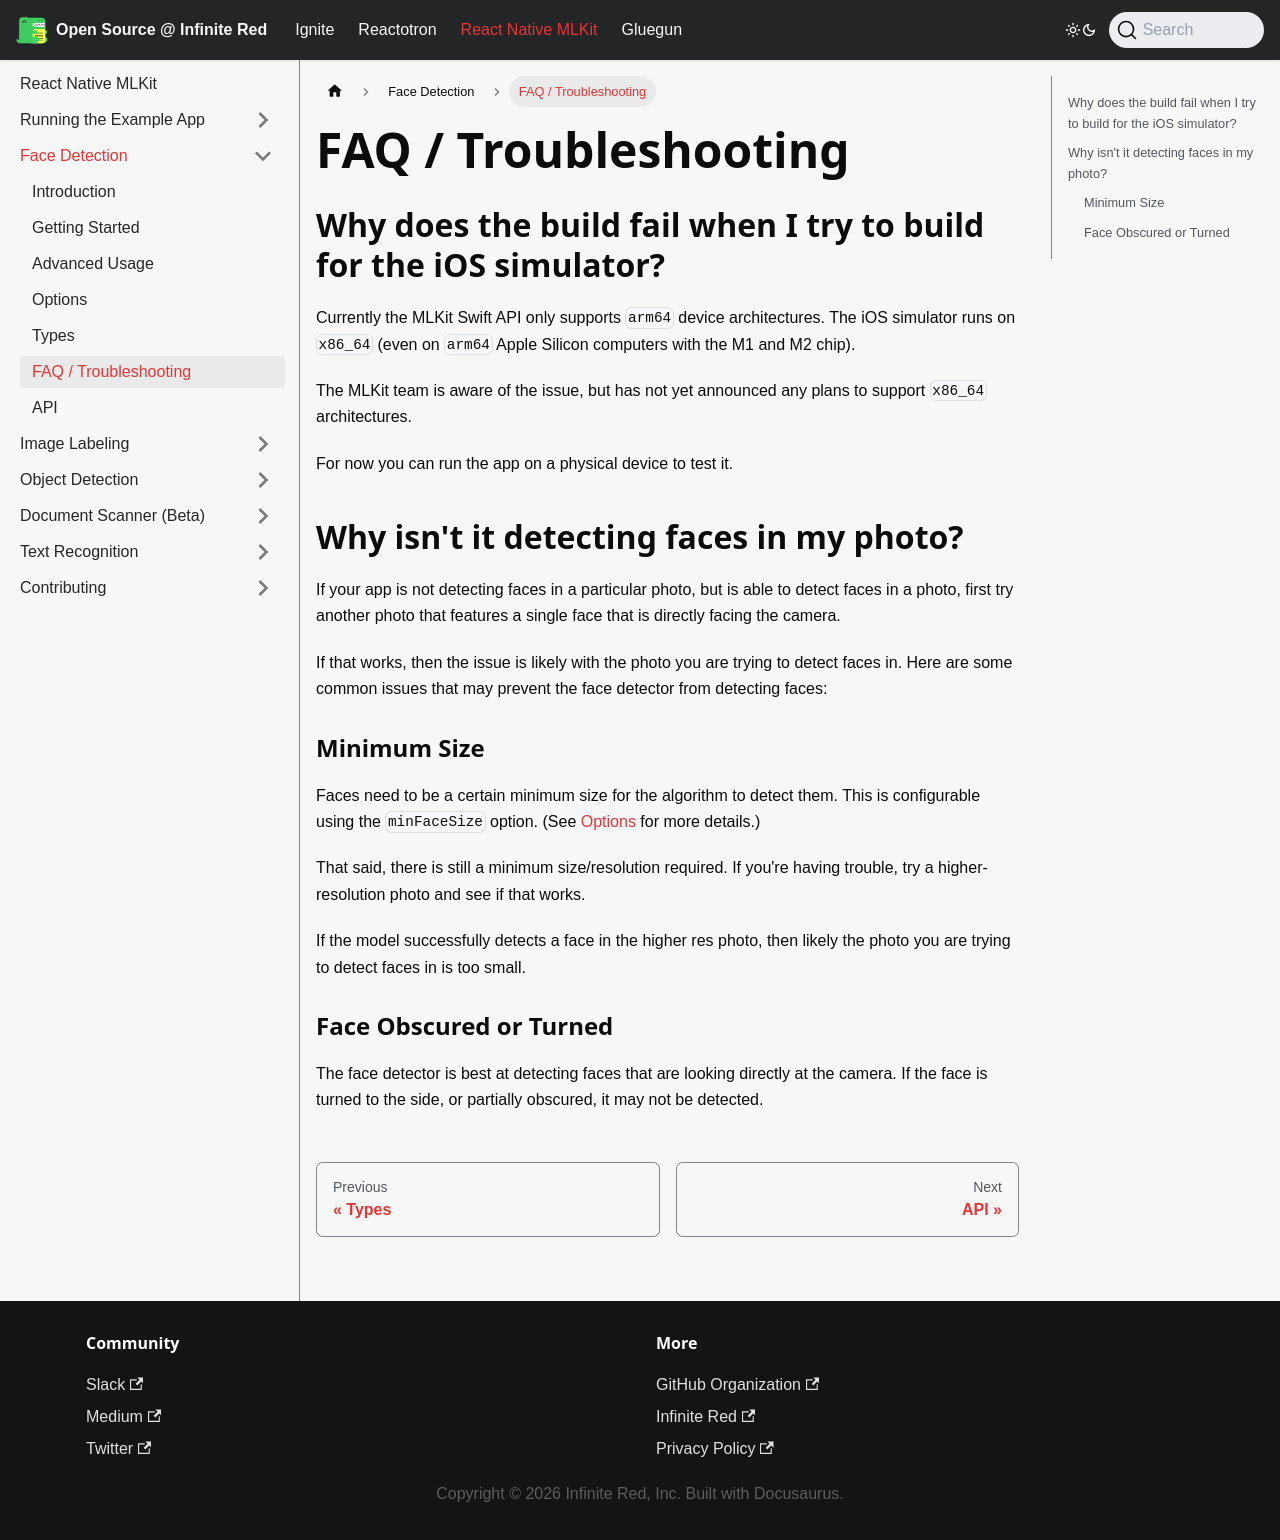

repository: infinitered/ir-docs · page: react-native-mlkit/face-detection/faq-troubleshooting/index.html · generator: docusaurus

---
sidebar_position: 600
---

# FAQ / Troubleshooting

## Why does the build fail when I try to build for the iOS simulator?

Currently the MLKit Swift API only supports `arm64` device architectures. The iOS simulator runs on `x86_64` (even
on `arm64` Apple Silicon computers with the M1 and M2 chip).

The MLKit team is aware of the issue, but has not yet announced any plans to support `x86_64` architectures.

For now you can run the app on a physical device to test it.

## Why isn't it detecting faces in my photo?

If your app is not detecting faces in a particular photo, but is able to detect faces in a photo, first try another
photo that features
a single face that is directly facing the camera.

If that works, then the issue is likely with the photo you are trying to detect faces in. Here are some common issues
that may
prevent the face detector from detecting faces:

### Minimum Size

Faces need to be a certain minimum size for the algorithm to detect them. This is configurable using the `minFaceSize`
option. (See [Options](../options) for more details.)

That said, there is still a minimum size/resolution required. If you're having trouble, try a higher-resolution photo
and see if that works.

If the model successfully detects a face in the higher res photo, then likely the photo you are trying to detect faces
in is too small.

### Face Obscured or Turned

The face detector is best at detecting faces that are looking directly at the camera. If the face is turned to the side,
or partially obscured, it may not be detected.
